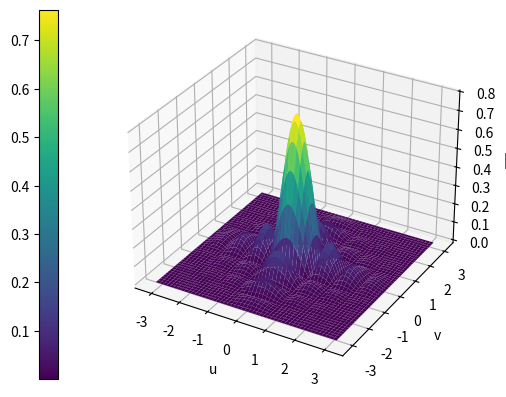

Generate this figure with matplotlib: (Note: this script raises an exception after producing the figure.)
import os
import matplotlib.pyplot as plt
import numpy as np
import math

#For FIR Filter in section 3

U = np.linspace(-np.pi,np.pi,1000)
V = np.linspace(-np.pi,np.pi,1000)
u,v = np.meshgrid(U,V)
H = 1/81*(1 + np.cos(4*v) + 2*np.cos(3*v) + 2*np.cos(2*v) + 2*np.cos(v)) * (1 + np.cos(4*u) + 2*np.cos(3*u) + 2*np.cos(2*u) + 2*np.cos(u))
H_mag = np.abs(H)
fig = plt.figure()
ax = plt.axes(projection='3d')
surf = ax.plot_surface(u, v, H_mag,cmap='viridis', edgecolor='none')
ax.set_xlabel('u')
ax.set_ylabel('v')
ax.set_zlabel('|H|')
fig.colorbar(surf,location = 'left')
plt.savefig('./output/python_FIR_3.tif')
plt.savefig('./output/python_FIR_3.png')
#plt.show()


#For FIR Filter in section 4
U = np.linspace(-np.pi,np.pi,1000)
V = np.linspace(-np.pi,np.pi,1000)
u,v = np.meshgrid(U,V)
H = 1/25*(1 + 2*np.cos(2*v) + 2*np.cos(v)) * (1 + 2*np.cos(2*u) + 2*np.cos(u))
H_mag = np.abs(H)
fig = plt.figure()
ax = plt.axes(projection='3d')
surf = ax.plot_surface(u, v, H_mag,cmap='viridis', edgecolor='none')
ax.set_xlabel('u')
ax.set_ylabel('v')
ax.set_zlabel('|H|')
fig.colorbar(surf,location = 'left')
plt.savefig('./output/python_FIR_4.tif')
plt.savefig('./output/python_FIR_4.png')
#plt.show()


#For FIR Filter, sharpening filter, in section 4
L = 1.5#lambda
G = 1+L*(1-H)
G_mag = np.abs(G)
fig = plt.figure()
ax = plt.axes(projection='3d')
surf = ax.plot_surface(u, v, G_mag,cmap='viridis', edgecolor='none')
ax.set_xlabel('u')
ax.set_ylabel('v')
ax.set_zlabel('|G|')
fig.colorbar(surf,location = 'left')
plt.savefig('./output/python_FIR_4_sharpening.tif')
plt.savefig('./output/python_FIR_4_sharpening.png')
#plt.show()


#For IIR Filter, in section 5
U = np.linspace(-np.pi,np.pi,1000)
V = np.linspace(-np.pi,np.pi,1000)
u,v = np.meshgrid(U,V)
H = 0.01/(1-0.9*(np.exp(-1j*u)+np.exp(-1j*v)) + 0.81*np.exp(-1j*(u+v)))
H_mag = np.abs(H)
fig = plt.figure()
ax = plt.axes(projection='3d')
surf = ax.plot_surface(u, v, H_mag,cmap='viridis', edgecolor='none')
ax.set_xlabel('u')
ax.set_ylabel('v')
ax.set_zlabel('|H|')
fig.colorbar(surf,location = 'left')
plt.savefig('./output/python_IIR.tif')
plt.savefig('./output/python_IIR.png')
#plt.show()
